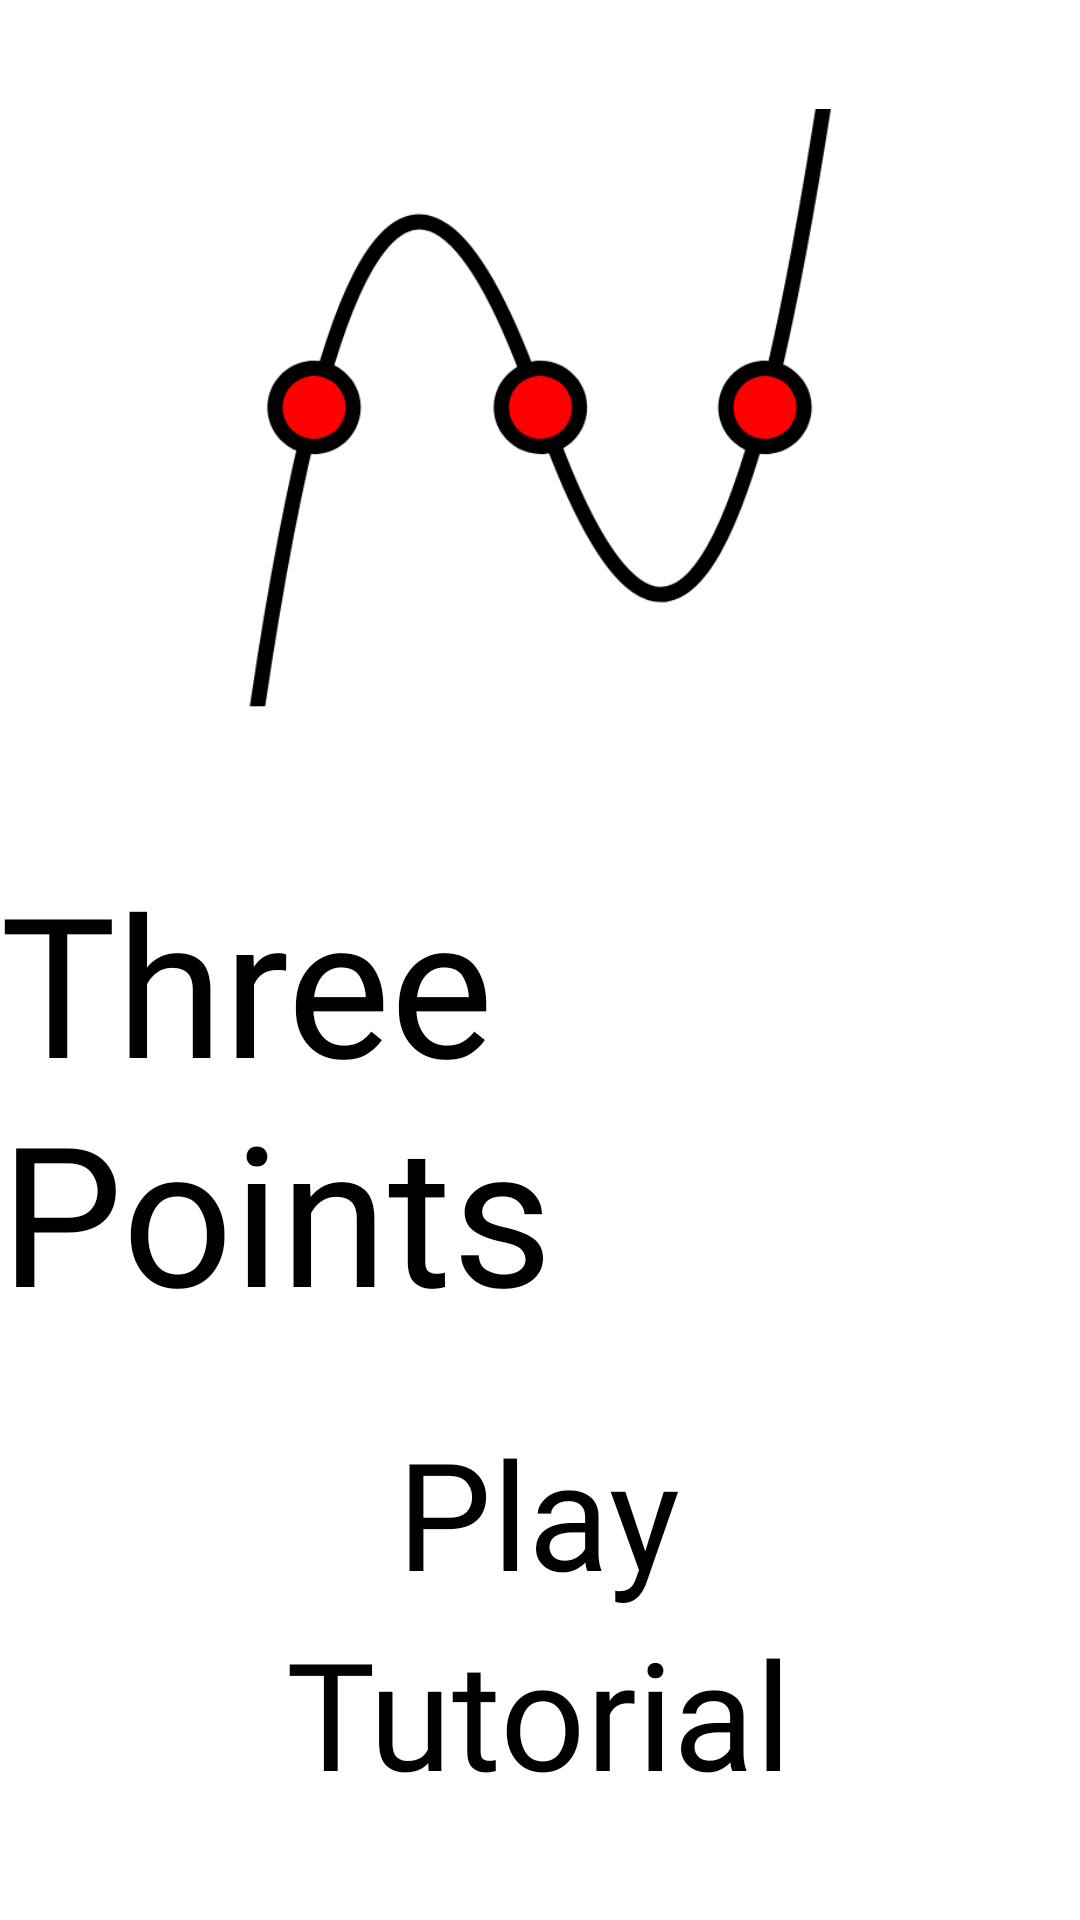

Produce the Android XML layout that renders to this screen, including the resource entries it uses.
<!-- AndroidManifest.xml: application theme Theme.MyApplication -->
<!-- res/layout/menu_activity.xml -->
<?xml version="1.0" encoding="utf-8"?>
<androidx.constraintlayout.widget.ConstraintLayout xmlns:android="http://schemas.android.com/apk/res/android"
    xmlns:app="http://schemas.android.com/apk/res-auto"
    xmlns:tools="http://schemas.android.com/tools"
    android:layout_width="match_parent"
    android:layout_height="match_parent">

    <ImageView
        android:id="@+id/logo"
        android:layout_width="200dp"
        android:layout_height="200dp"
        android:layout_marginTop="36dp"
        app:layout_constraintEnd_toEndOf="parent"
        app:layout_constraintHorizontal_bias="0.497"
        app:layout_constraintStart_toStartOf="parent"
        app:layout_constraintTop_toTopOf="parent"
        app:srcCompat="@drawable/logo" />

    <TextView
        android:id="@+id/three_points"
        android:layout_width="wrap_content"
        android:layout_height="wrap_content"
        android:layout_marginTop="48dp"
        android:fontFamily="@font/oswald"
        android:text="@string/app_name"
        android:textAppearance="@style/TextAppearance.AppCompat.Large"
        android:textColor="@color/black"
        android:textSize="65sp"
        app:layout_constraintEnd_toEndOf="parent"
        app:layout_constraintHorizontal_bias="0.495"
        app:layout_constraintStart_toStartOf="parent"
        app:layout_constraintTop_toBottomOf="@+id/logo" />

    <TextView
        android:id="@+id/play"
        android:layout_width="wrap_content"
        android:layout_height="wrap_content"
        android:layout_marginTop="24dp"
        android:fontFamily="@font/oswald_reg"
        android:text="@string/play"
        android:textAppearance="@style/TextAppearance.AppCompat.Small"
        android:textColor="@color/black"
        android:textSize="50sp"
        app:layout_constraintEnd_toEndOf="parent"
        app:layout_constraintHorizontal_bias="0.498"
        app:layout_constraintStart_toStartOf="parent"
        app:layout_constraintTop_toBottomOf="@+id/three_points" />

    <TextView
        android:id="@+id/tutor"
        android:layout_width="wrap_content"
        android:layout_height="wrap_content"
        android:fontFamily="@font/oswald_reg"
        android:text="@string/tutor"
        android:textAppearance="@style/TextAppearance.AppCompat.Small"
        android:textColor="@color/black"
        android:textSize="50sp"
        app:layout_constraintEnd_toEndOf="parent"
        app:layout_constraintHorizontal_bias="0.497"
        app:layout_constraintStart_toStartOf="parent"
        app:layout_constraintTop_toBottomOf="@+id/play" />

    <TextView
        android:id="@+id/author"
        android:layout_width="wrap_content"
        android:layout_height="wrap_content"
        android:layout_marginTop="90dp"
        android:layout_marginBottom="4dp"
        android:fontFamily="@font/oswald_reg"
        android:text="@string/aboutAuthor"
        android:textAppearance="@style/TextAppearance.AppCompat.Small"
        android:textColor="@color/black"
        android:textSize="50sp"
        app:layout_constraintBottom_toBottomOf="parent"
        app:layout_constraintEnd_toEndOf="parent"
        app:layout_constraintStart_toStartOf="parent"
        app:layout_constraintTop_toBottomOf="@+id/tutor" />
</androidx.constraintlayout.widget.ConstraintLayout>
<!-- resources referenced by this layout -->
<resources>
  <color name="black">#FF000000</color>
  <!-- drawable logo: png bitmap (drawable, 21219 bytes) -->
  <string name="aboutAuthor">About author</string>
  <string name="app_name">Three Points</string>
  <string name="play">Play</string>
  <string name="tutor">Tutorial</string>
  <style name="Theme.MyApplication" parent="Theme.MaterialComponents.DayNight.NoActionBar">
          
          <item name="colorPrimary">@color/purple_500</item>
          <item name="colorPrimaryVariant">@color/purple_700</item>
          <item name="colorOnPrimary">@color/white</item>
          
          <item name="colorSecondary">@color/teal_200</item>
          <item name="colorSecondaryVariant">@color/teal_700</item>
          <item name="colorOnSecondary">@color/black</item>
          
          <item name="android:statusBarColor">?attr/colorPrimaryVariant</item>
          
      </style>
  <color name="purple_500">#FF6200EE</color>
  <color name="purple_700">#FF3700B3</color>
  <color name="white">#FFFFFFFF</color>
  <color name="teal_200">#FF03DAC5</color>
  <color name="teal_700">#FF018786</color>
</resources>
